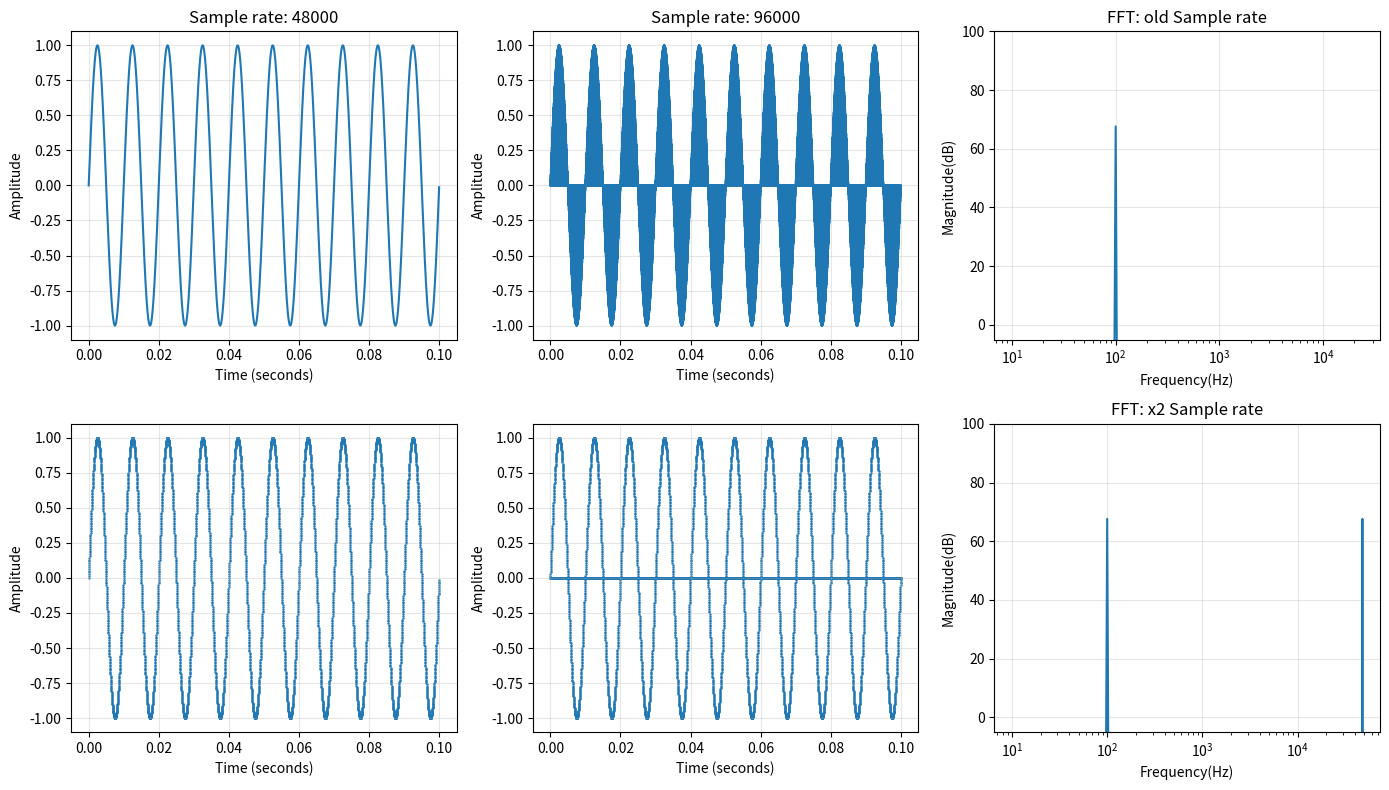
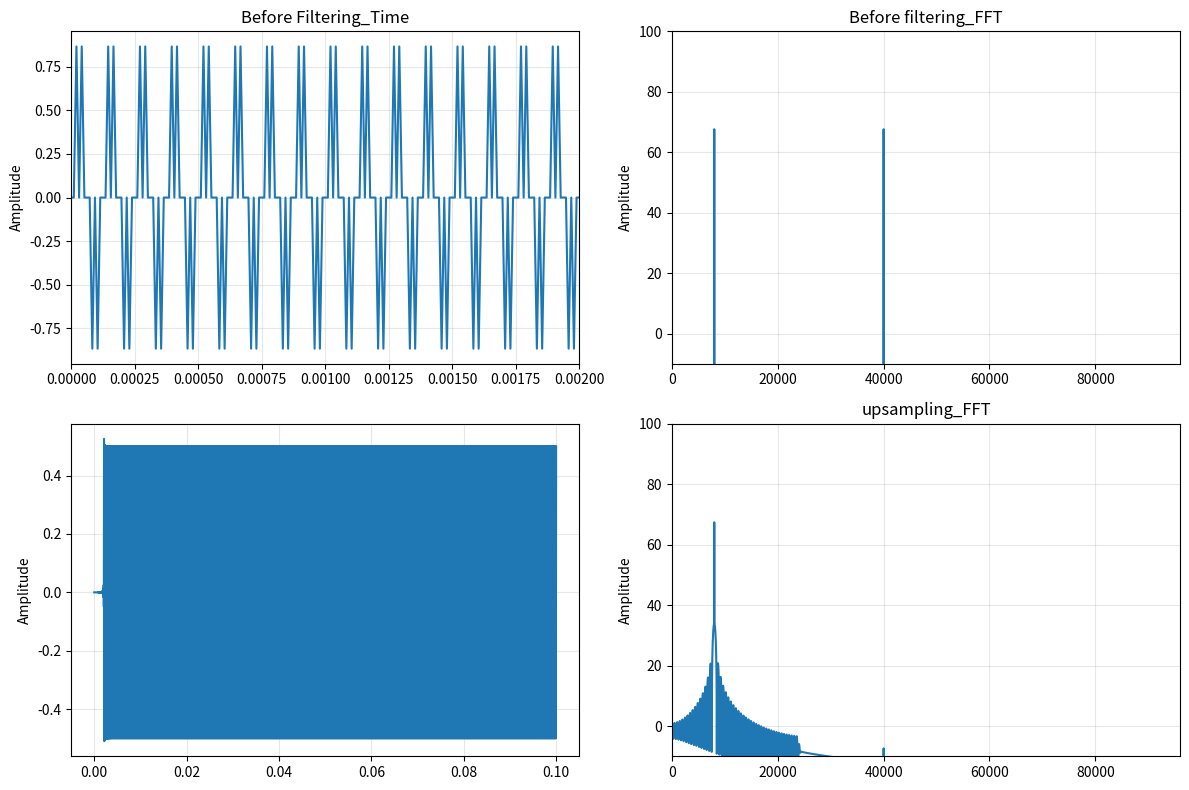
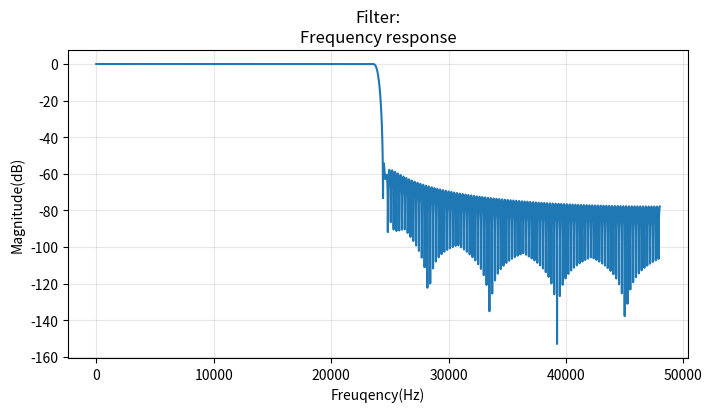

Generate these figures, in order, with matplotlib:
"""[MINI UPSAMPLER]
: 원래 신호
-> Zero insertion
-> Image 가 생성되어 버림
-> LPF (원래의 sample rate의 절반인 Nyquist를 cutoff 로 설정
-> 이미지 제거 + 샘플 사이가 자연스럽게 보간 됨 (interpolation)


[SUMMARY]
**우선 Oversampling 을 먼저하여서 nyquist 를 올리고, 모듈레이션이나 다양한 이펙팅으로 생기는
원래의 샘플레이트의 nyquist 이상의 주파수가 오버샘플링 한 샘플레이트의 nyquist 이하로 들어오게 된다.
그 후, 다시 downsampling 을 해야하는데, 
그 필터링 전에! LPF 를 걸어서 그 old_nyquist 이상으로 생긴 모든 주파수를 없앤다.

44.1
↓
Upsampling : 이미 alias 가 생긴이후에는 LPF 가 없앨 수 없으니, 
             일단 샘플레이트를 높여서 nyquist의 주파수가 해당 주파수에 생기게 한다(alias x)
↓
176.4
↓
Distortion
↓
고조파 많이 생김 (original_nyquist 이상의 고조파 많이 생김)
↓
LPF
(88.2kHz보다 위 제거) -> 이미지를 제거하는 interpolation filter
↓
Downsampling
↓
44.1

"""


import numpy as np
import matplotlib.pyplot as plt
from scipy import signal
# from scipy.fft import fft, ifft #=> 이거 거의 안쓰고 있어서 삭제가능




def upsampling_visualization():
    # 1) 간단한 신호 만들기
    fs = 48000
    duration = 0.1 #s
    freq = 100

    upsampling = 2

    t = np.linspace(0, duration, int(fs*duration), endpoint=False) 
        # endpoint=False 를 넣어주지 않으면, 0초 / 0.1 초 둘다 들어가게 됨
        # => 샘플간격이 아주 조금 틀어진다.
    t_up = np.linspace(0, duration, int(fs*duration*upsampling))
    x = np.sin(2*np.pi*freq*t)



    # 2) 새 배열 만들기 (zero insertion) 원래길이의 두배의!
    upsampled = np.zeros(len(t)*upsampling)

    # 그리고 그 upsampled 배열에 0, 2, 4, 6 번째에만 원래 값을 넣음
    upsampled[::upsampling] = x
        # print(upsampled) : 한칸 건너 뛰고 0 이 다 들어가 있음 


    # 3) FFT 보기
    X = np.fft.rfft(x)
        # 그럼 크기는 np.abs(X)
        # 주파수 축은 = np.fft.rfftfreq(...)
    fft_freq = np.fft.rfftfreq(len(x), d=1/fs)
        # 주파수 축 구할때는 len(x), d=1/fs - 샘플 간격
        # FFT 는 원래 0, 1, 2..번째 bin 을 구해줘야함 => 그래서 d = 1 /fs 넣는것
    magnitude_db = 20*np.log10(np.abs(X)+ 1e-12)

    # 4) upsampling 한 것의 FFT 
    X_up = np.fft.rfft(upsampled)
    fft_freq_up = np.fft.rfftfreq(len(upsampled), d=1/(fs*upsampling))
        # 저기 d 부분의 괄호가 잘못되어 1/fs*upsampling 으로 처리하게 된다면
        # python에서는 (1/fs) * upsampling 으로 계산해버림! 
        # => 1 / (fs*upsampling) 으로 수정해줘야함 
    magnitude_db_up = 20*np.log10(np.abs(X_up) + 1e-12)




    fig, axes = plt.subplots(2, 3, figsize=(14, 8))


    # plot1: 원래 sample rate 신호 (plot)
    ax = axes[0, 0]
    ax.plot(t, x, linewidth=1.5) #여기는 이제 ax. __ 이렇게 함수 넣어야 함
    ax.set_title(f'Sample rate: {fs}')
    ax.set_ylabel('Amplitude')
    ax.set_xlabel('Time (seconds)')
    ax.grid(True, alpha=0.3)


    # plot2: 원래 sample rate 신호 (stem) 
    # -> 근데 스템으로 찍으니까 뭔가 이상함. 걍 점을 찍어야 할것 같은데 점 어케 찍지? 
    # : ax.scatter( ) ! 로 점찍기
    ax = axes[1, 0]
    ax.scatter(t, x, s=0.5)
        # 점으로 찍는법. 점 크기 작게 하려면 s = 15 이렇게 크기 지정하기
    ax.set_ylabel('Amplitude')
    ax.set_xlabel('Time (seconds)')
    ax.grid(True, alpha=0.3)

    # plot3: upsampling 한 신호
    ax = axes[0, 1]
    ax.plot(t_up, upsampled, linewidth=1.5)
        # x, y 가 같은 첫번째 dimension 을 가지고 있어야 그 (x, y) 딱 그 지점에 좌표를 찍는데
        # 지금은 x 보다 y 가 1/2 임. y 가 업샘플링한 배열이니까
        # 그렇다고! 여기에 t*2를 하면 그냥 [0, 1, 2] 배열이 -> [0, 2, 4] 가 되는것
        # 그게 아니고, 이제 시간이 촘촘해져야 함 
        # [0.00, 0.01, 0.02, 0.03] 이게 -> [0.000, 0.005, 0.010, 0.015] 이렇게!
        # 그래서 t_up 을 새로 만들어야 함 (시간간격을 좀 더 촘촘하게 만든!)
    ax.set_title(f'Sample rate: {fs*2}')
    ax.set_ylabel('Amplitude')
    ax.set_xlabel('Time (seconds)')
    ax.grid(True, alpha=0.3)

    # plot4: upsampling 한 신호 scatter
    ax = axes[1, 1]
    ax.scatter(t_up, upsampled, s=0.5)
    ax.set_ylabel('Amplitude')
    ax.set_xlabel('Time (seconds)')
    ax.grid(True, alpha=0.3)

    #plot 5: fft 한 그래프
    ax = axes[0, 2]
    ax.plot(fft_freq, magnitude_db)
        # 0Hz 는 정의 되지 않음 (log(0))

    ax.set_xscale('log')
    # ax.set_xlim(0, fs)
        # 근데 set_xscale 을 log 로 셋팅해두면, xlim 은 무시되는듯
    ax.set_ylim(-5, 100)
    ax.set_xlabel('Frequency(Hz)')
    ax.set_ylabel('Magnitude(dB)')
    ax.set_title('FFT: old Sample rate')
    ax.grid(True, alpha=0.3)

    #plot 6: upsampled 신호를 fft 한 그래프
    ax = axes[1, 2]
    ax.plot(fft_freq_up, magnitude_db_up)
    ax.set_xscale('log')
    # ax.set_xlim(0, fs)
    ax.set_ylim(-5, 100)
    ax.set_xlabel('Frequency(Hz)')
    ax.set_ylabel('Magnitude(dB)')
    ax.set_title(f'FFT: x{upsampling} Sample rate')
    ax.grid(True, alpha=0.3)

    plt.tight_layout()
    plt.show()







def upsampling_applying_antialiasing_filter():
    # 1) 간단한 신호 만들기
    fs = 48000
    freq = 8000
    duration = 0.1

    upsampling = 2

    t = np.linspace(0, duration, int(fs*duration), endpoint=False) #사실 여기서는 꼭 sample rate 만큼으로 1까지를 나눌 필요 없음
    t_up = np.linspace(0, duration, int(fs*duration*upsampling), endpoint=False)
    x = np.sin(2*np.pi*freq*t)



    # 2) 새 배열 만들기 (zero insertion) 원래길이의 두배의!
    upsampled = np.zeros(len(t)*upsampling)

    # 그리고 그 upsampled 배열에 0, 2, 4, 6 번째에만 원래 값을 넣음
    upsampled[::upsampling] = x
        # print(upsampled) : 한칸 건너 뛰고 0 이 다 들어가 있음 


    # 3) FFT 보기
    X = np.fft.rfft(x)
        # 그럼 크기는 np.abs(X)
        # 주파수 축은 = np.fft.rfftfreq(...)
    fft_freq = np.fft.rfftfreq(len(x), d=1/fs)
        # 주파수 축 구할때는 len(x), d=1/fs - 샘플 간격
        # FFT 는 원래 0, 1, 2..번째 bin 을 구해줘야함 => 그래서 d = 1 /fs 넣는것
    magnitude_db = 20*np.log10(np.abs(X)+ 1e-12)
        # 1e-12 는 1000000000000분의 1
        # log(0) = - 무한대 이기때문에 저게 없으면 0인 값의 경우 에러가 남
        # epsilon : 여기서의 e는 exponent(지수)를 표현하는 과학적 표기법

    """20log(1e-12) 는? 

    log(10^x) = x 이기 때문에 

    log10(100) = 2
    log10(1000) = log10(10^3) = 3 => 로그는 지수를 꺼내오는 함수이기 때문에 

    log(10^(-12)) = -12 

    20 * -12 = -240dB 가 나옴
        
        """


    # 4) upsampling 한 것의 FFT 
    X_up = np.fft.rfft(upsampled)
    fft_freq_up = np.fft.rfftfreq(len(upsampled), d=1/(fs*upsampling))
    magnitude_db_up = 20*np.log10(np.abs(X_up) + 1e-12)

    # 5) FIR 필터 만들어보기 
    fir_filter = signal.firwin(401, fs/2, fs=fs*2)
        # fir filter 계수(b) 만들기, fir 이니까 분모는 그냥 [1]
        # cut off 는 upsampling 한 sample rate 의 절반
        # fs = 44100 을 쓴다면, 실제 Hz 값이 그 앞에 들어가게 되는것
        # 그게 없으면 그냥 nyquist 가 1로 정규화된 수치
    up_filtered = signal.lfilter(fir_filter, [1], upsampled)
        #signal.freqz : 그 필터의 freq response 를 보여줌
            # 그냥 단순 필터에서의 각 주파수의 응답을 보여줌
        #signal.lfilter : 신호를 실제로 필터링함. 입력신호 필요
        #signal.lfilter(b, a, x) 에서의 x 는 입력신호(시간영역의 입력신호!) => FFT 한 신호 넣지 않음
        #lfilter() 는 시간영역에서 동작하기 때문

    # 6) FIT filtering 한것을 FFT해서 frequency domain 으로 확인
    fft_up_filtered = np.fft.rfft(up_filtered)
    fftfreq_up_filtered = np.fft.rfftfreq(len(up_filtered), d=1/(fs*upsampling))
        # upsampling 한 그 sample rate 의 간격으로 x축 설정
    up_filtered_db = 20*np.log10(abs(fft_up_filtered) + 1e-12)
    

    fig, axes = plt.subplots(2, 2, figsize=(12, 8))

    # plot 1: Before Filter
    # 왜 여기는 그래프 내부가 채워지고, 밑에는 안채워지지...?
    # : 이게 사사ㅣㄹ 그 내부를 채운것이 아니고, 1, 0, 2, 0, 3, 0 ... 이런식으로
    # 0하고 매우 빠르게 왔다갔다 하니까 우리눈에는 그 내부의 색상을 채운것 처럼 보이는것!
    ax = axes[0, 0]
    ax.plot(t_up, upsampled, linewidth=1.5)
    ax.set_ylabel('Amplitude')
    ax.set_title('Before Filtering_Time')
    ax.set_xlim(0, 0.002)
        # 위의 질문처럼 내부가 다 채워진것 처럼 보였기 때문에
        # 이렇게 x축을 매우 좁게해서 늘려봤더니 1 0 2 0 .. 이렇게 0점으로 왔다갔다 하는것이 보임
    ax.grid(True, alpha=0.3)

    # plot 2: Before filtering FFT
    ax = axes[0, 1]
    ax.plot(fft_freq_up, magnitude_db_up, linewidth=1.5)
    ax.set_ylabel('Amplitude')
    ax.set_title('Before filtering_FFT')
    ax.set_xlim(0, fs*upsampling)
    ax.set_ylim(-10, 100)
    ax.grid(True, alpha=0.3)

    # plot 3: FIR direct (time domain)
        # 여기에서의 그래프상 (101-1) / 2 = 50 samples 만큼의 딜레이 때문에 파형이 살짝 밀려있음
    ax = axes[1, 0]
    ax.plot(t_up, up_filtered, linewidth=1.5)
    ax.set_ylabel('Amplitude')
    ax.grid(True, alpha=0.3)

    # plot 4: FFT_Filtered
    ax = axes[1, 1]
    ax.plot(fftfreq_up_filtered, up_filtered_db, linewidth=1.5)
    ax.set_ylabel('Amplitude')
    ax.set_title('upsampling_FFT')
    ax.grid(True, alpha=0.3)
    ax.set_ylim(-10, 100)
    ax.set_xlim(0, fs*upsampling)
    # ax.set_xscale('log')

    plt.tight_layout()
    plt.show()

    w, H = signal.freqz(fir_filter, [1], worN=8192, fs=fs*upsampling)
        # w 는 Hz 가 아니라 rad/sample 로 반환함
        # 0 ~ 3.14 까지!
        # 그래서 파라미터에 fs=fs*upsampling 넣어주면 알아서 freq 로 출력
    frequency_res_db = 20*np.log10(np.abs(H) + 1e-12)

    plt.figure(figsize=(8, 4))
        # 새로운 도화지 만듦
    plt.plot(w, frequency_res_db)
    plt.title('Filter:\nFrequency response')
    plt.grid(True, alpha=0.3)
    plt.xlabel('Freuqency(Hz)')
    plt.ylabel('Magnitude(dB)')
    
    plt.show()
        # 지금 까지 만든 figure 를 출력하는 것이라서 figure 마다 plt.show() 넣어줘야 함


upsampling_visualization()
upsampling_applying_antialiasing_filter()



# Convolution
# FFT → X×H → IFFT



"""

**260719 - 코드상의 개선점
1) 우선 위의 코드에서 t, x, upsampled, fft, plot 등은 거의 대부분은 
아래 함수에서도 복붙이기 때문에 

    def generate_sine(..):
        return t, x <- 이렇게 return 하게 해서 이 값을 재사용해도 좋을것 같다.

    그리고 다른 함수 내부에서 쓸때는 

        t, x = generate_signal(
        fs= 48000,
        duration = 0.1,
        freq=100
        ) 
        => 이렇게 가져와서 쓸 수 있음

2) 한 함수내에서는 한가지 일만 하게 해서 재사용성을 키워보자!


"""
